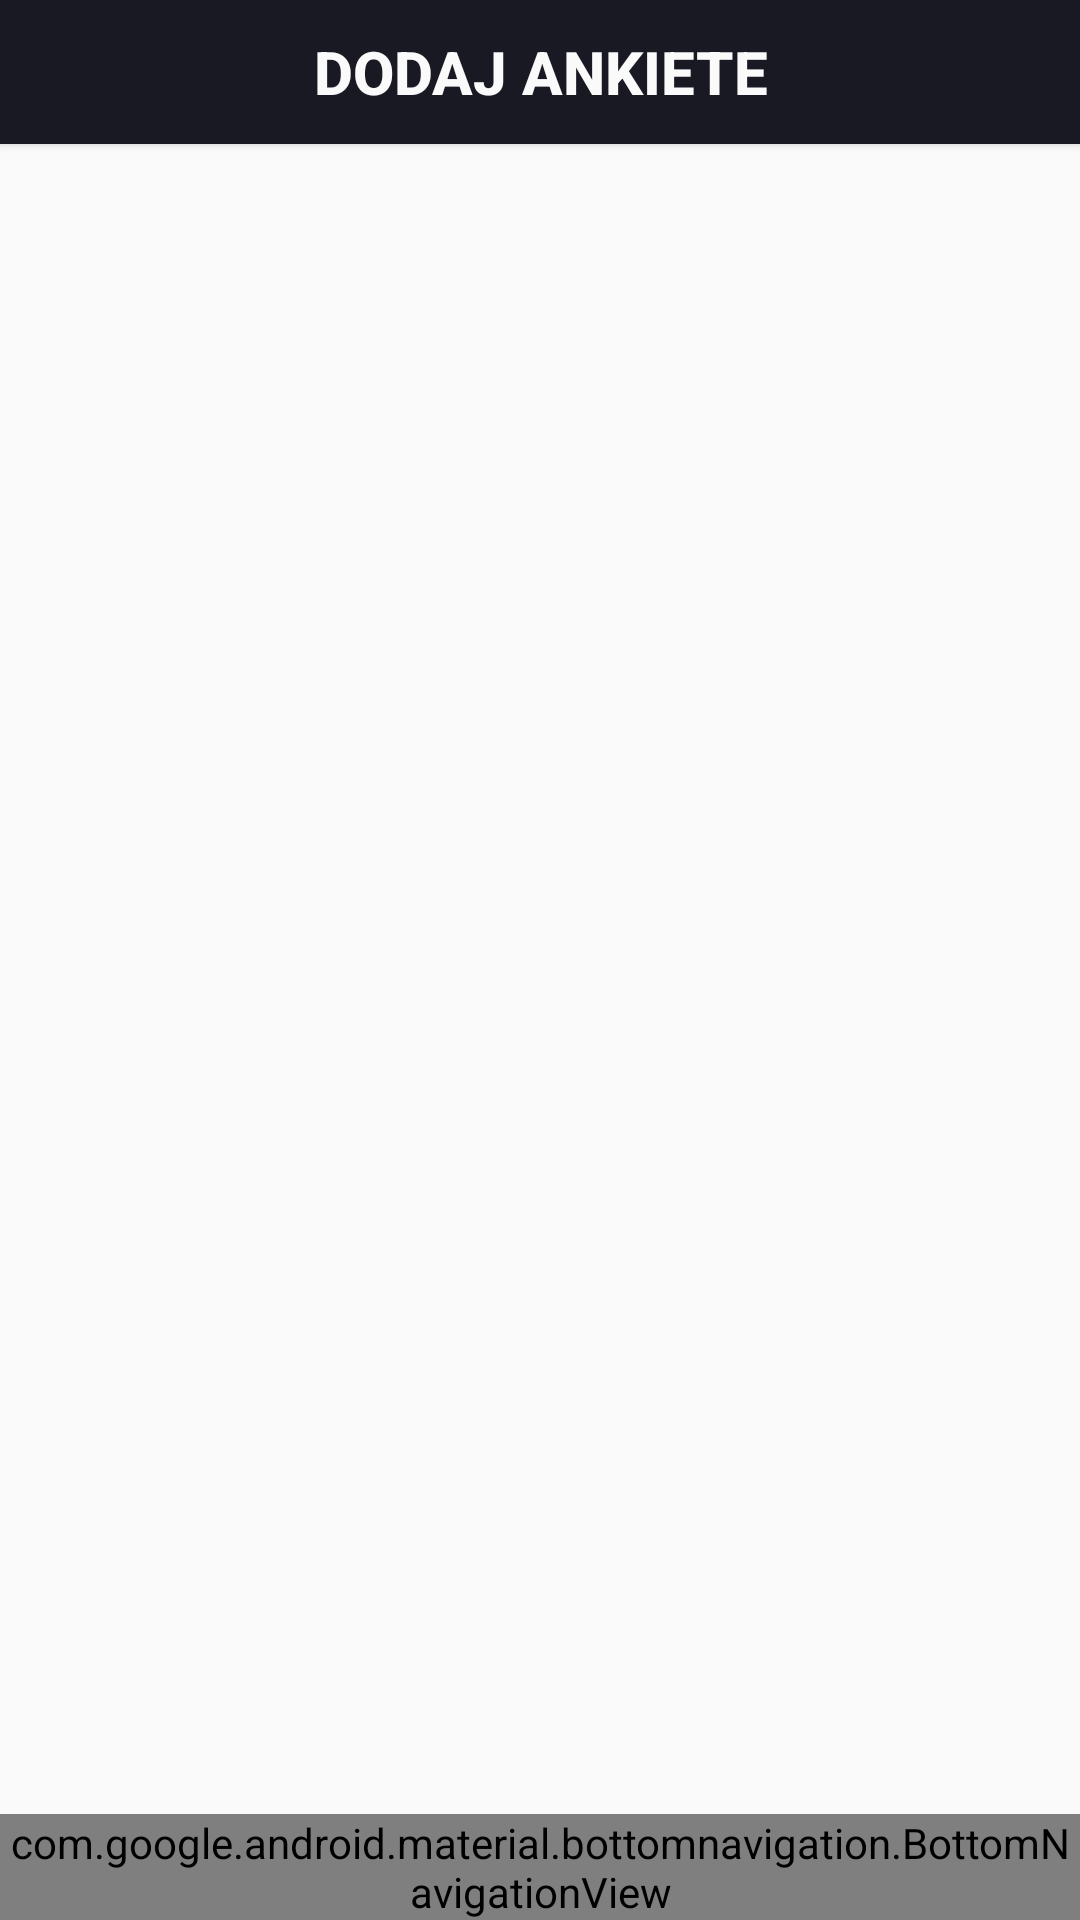

Reconstruct the res/layout file that produces this screen, plus the resources it refers to.
<!-- AndroidManifest.xml: application theme AppTheme -->
<!-- res/layout/activity_main.xml -->
<?xml version="1.0" encoding="utf-8"?>
<android.support.constraint.ConstraintLayout xmlns:android="http://schemas.android.com/apk/res/android"
    xmlns:app="http://schemas.android.com/apk/res-auto"
    xmlns:tools="http://schemas.android.com/tools"
    android:id="@+id/container"
    android:layout_width="match_parent"
    android:layout_height="match_parent"
    tools:context=".MainActivity">
    <LinearLayout
                  xmlns:app="http://schemas.android.com/apk/res-auto"
                  xmlns:tools="http://schemas.android.com/tools"
                  android:layout_width="match_parent"
                  android:layout_height="match_parent"
                  android:orientation="vertical">
        <Button

                android:layout_width="match_parent"
                android:layout_height="wrap_content"
                android:background="@color/colorPrimary"
                android:paddingBottom="10dp"
                android:paddingTop="10dp"
                android:text="Dodaj Ankiete"
                android:textAlignment="center"
                android:textColor="#fafafa"
                android:textStyle="bold"
                android:textSize="20dp"
                android:id="@+id/newsurvey2" tools:layout_editor_absoluteY="627dp"
                tools:layout_editor_absoluteX="16dp"/>

    <android.support.v4.view.ViewPager
        android:id="@+id/viewpager"
        android:layout_width="match_parent"
        android:layout_height="match_parent"
        android:paddingBottom="55dp"
        app:layout_constraintLeft_toLeftOf="parent"
        app:layout_constraintTop_toTopOf="parent" />
    </LinearLayout>
    <android.support.design.widget.BottomNavigationView
        android:id="@+id/navigation"
        android:layout_width="0dp"
        android:layout_height="wrap_content"
        android:background="#333333"
        app:itemBackground="@color/colorPrimary"
        app:itemIconTint="@color/bottom_navigation_view_selector"
        app:itemTextColor="@color/bottom_navigation_view_selector"
        app:layout_constraintBottom_toBottomOf="parent"
        app:layout_constraintLeft_toLeftOf="parent"
        app:layout_constraintRight_toRightOf="parent"
        app:menu="@menu/navigation" />

</android.support.constraint.ConstraintLayout>
<!-- resources referenced by this layout -->
<resources>
  <color name="colorPrimary">#191924</color>
  <style name="AppTheme" parent="Theme.AppCompat.Light.NoActionBar">
          
          <item name="colorPrimary">@color/colorPrimary</item>
          <item name="colorPrimaryDark">@color/colorPrimaryDark</item>
          <item name="colorAccent">@color/colorAccent</item>
          <item name="android:windowFullscreen">true</item>
  
          <item name="android:windowContentTransitions">true</item>
  
          
          <item name="android:windowSharedElementEnterTransition">
              @transition/change_image_transform
          </item>
          <item name="android:windowExitTransition">@null</item>
          <item name="android:windowSharedElementExitTransition">@null</item>
          <item name="android:windowSharedElementReenterTransition">@null</item>
          <item name="android:windowReenterTransition">@null</item>
          <item name="android:windowAllowReturnTransitionOverlap">false</item>
      </style>
  <color name="colorPrimaryDark">#222230</color>
  <color name="colorAccent">#00aad4</color>
</resources>
